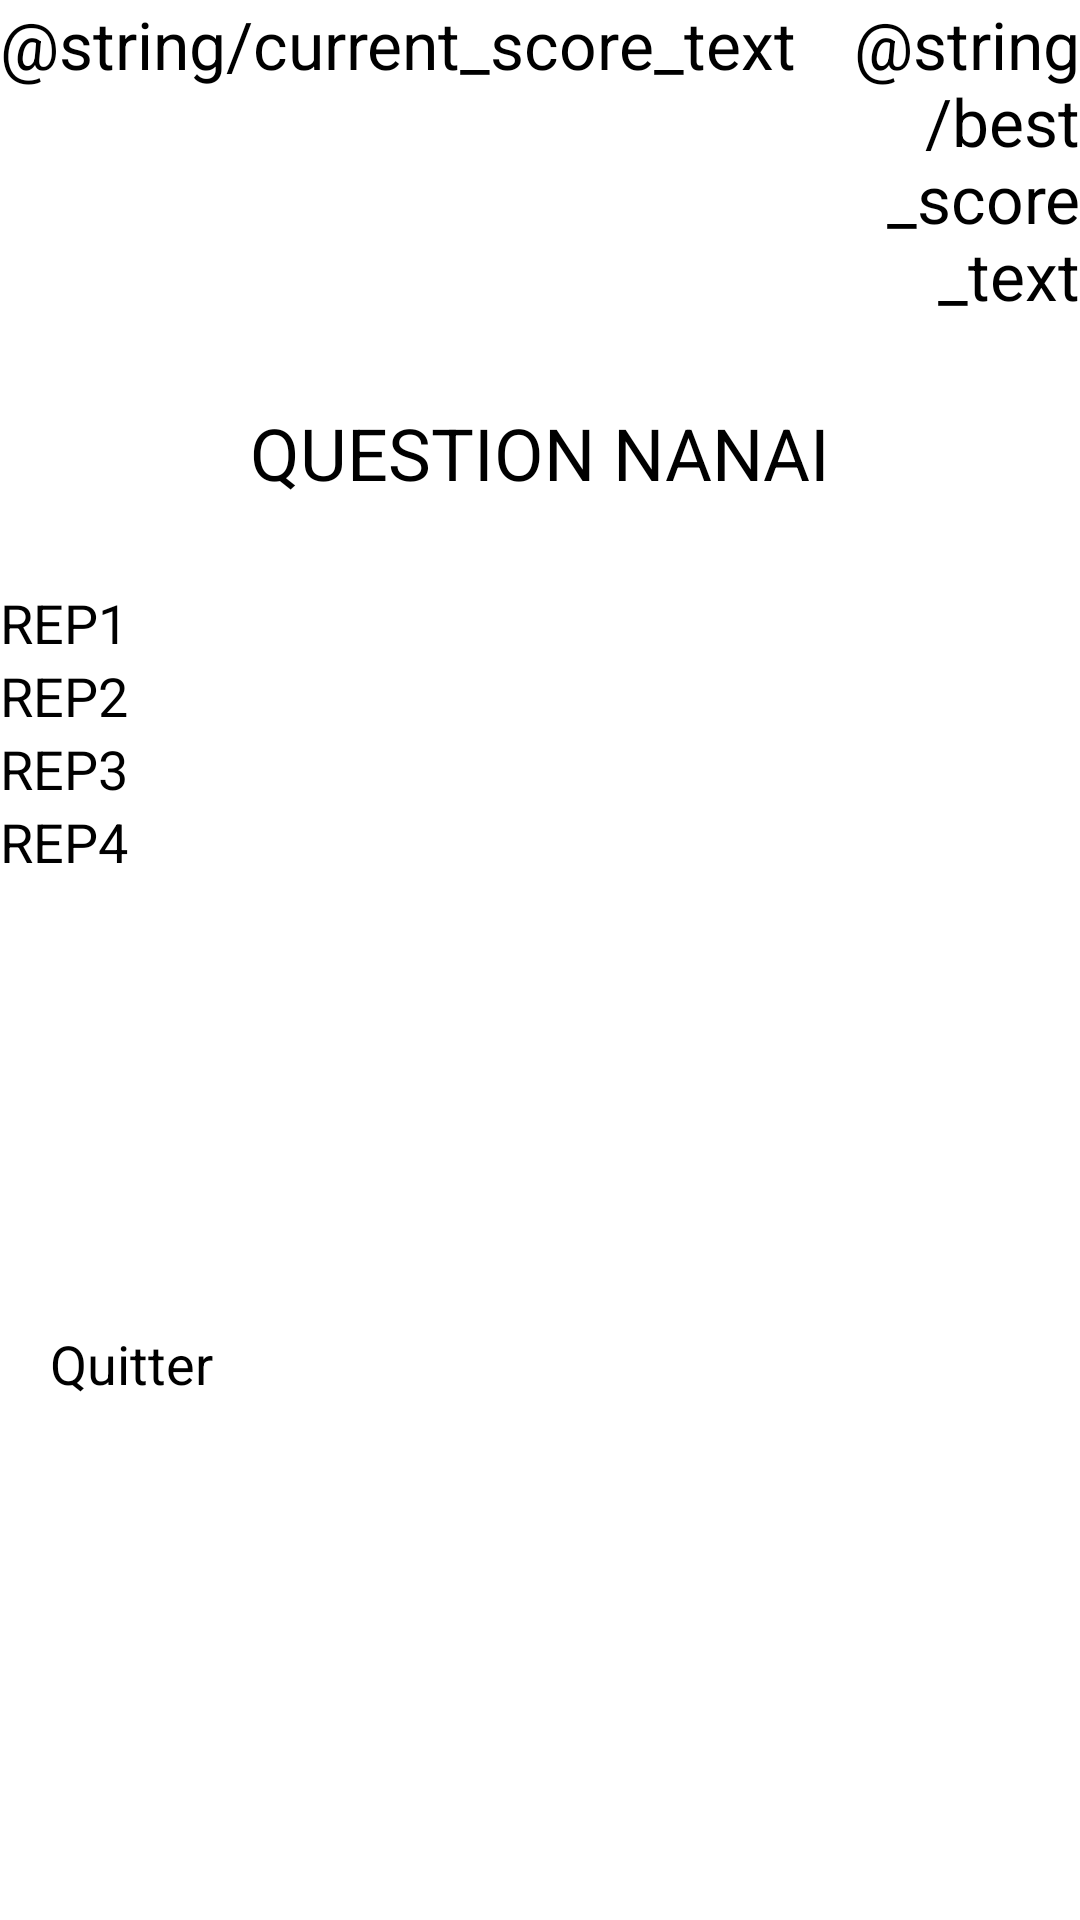

This screen was rendered from an Android layout file. Write that file and the resources it references.
<!-- AndroidManifest.xml: application theme Theme.ProjetHamimi_kaabeche -->
<!-- res/layout/activity_in_game.xml -->
<?xml version="1.0" encoding="utf-8"?>
<ScrollView xmlns:tools="http://schemas.android.com/tools"
    android:layout_width="match_parent"
    android:layout_height="2dp"
    xmlns:android="http://schemas.android.com/apk/res/android">
    <LinearLayout xmlns:android="http://schemas.android.com/apk/res/android"
        xmlns:app="http://schemas.android.com/apk/res-auto"
        xmlns:tools="http://schemas.android.com/tools"
        android:layout_width="match_parent"
        android:layout_height="match_parent"
        android:orientation="vertical">


        <LinearLayout
            android:layout_width="match_parent"
            android:layout_height="wrap_content"
            android:orientation="horizontal">

            <TextView
                android:id="@+id/current_score_text_view"
                android:layout_width="wrap_content"
                android:layout_height="wrap_content"
                android:text="@string/current_score_text"
                android:textSize="22sp" />

            <TextView
                android:id="@+id/best_score_text_view"
                android:layout_width="match_parent"
                android:layout_height="wrap_content"
                android:gravity="end"
                android:text="@string/best_score_text"
                android:textSize="22sp" />

        </LinearLayout>

        <TextView
            android:id="@+id/question_text_view"
            android:layout_width="match_parent"
            android:layout_height="89dp"
            android:gravity="center"
            android:text="QUESTION NANAI"
            android:textSize="24sp" />

        <LinearLayout
            android:layout_width="match_parent"
            android:layout_height="201dp"
            android:orientation="vertical">

            <Button
                android:id="@+id/answer_0_button"
                android:layout_width="match_parent"
                android:layout_height="wrap_content"
                android:text="REP1"
                android:textSize="18sp" />

            <Button
                android:id="@+id/answer_1_button"
                android:layout_width="match_parent"
                android:layout_height="wrap_content"
                android:text="REP2"
                android:textSize="18sp" />

            <Button
                android:id="@+id/answer_2_button"
                android:layout_width="match_parent"
                android:layout_height="wrap_content"
                android:text="REP3"
                android:textSize="18sp" />

            <Button
                android:id="@+id/answer_3_button"
                android:layout_width="match_parent"
                android:layout_height="wrap_content"
                android:text="REP4"
                android:textSize="18sp" />

        </LinearLayout>

        <androidx.constraintlayout.widget.ConstraintLayout
            android:id="@+id/linearLayout"
            android:layout_width="match_parent"
            android:layout_height="116dp"
            android:gravity="bottom">

            <Button
                android:id="@+id/back_button"
                android:layout_width="wrap_content"
                android:layout_height="wrap_content"
                android:text="Quitter"
                android:textSize="18sp"
                app:layout_constraintBottom_toBottomOf="parent"
                app:layout_constraintEnd_toEndOf="parent"
                app:layout_constraintHorizontal_bias="0.054"
                app:layout_constraintStart_toStartOf="parent"
                app:layout_constraintTop_toTopOf="parent" />

            <Button
                android:id="@+id/next_question"
                android:layout_width="wrap_content"
                android:layout_height="wrap_content"
                android:text="Suivant"
                android:textSize="18sp"
                android:visibility="gone"
                app:layout_constraintBottom_toBottomOf="parent"
                app:layout_constraintEnd_toEndOf="parent"
                app:layout_constraintHorizontal_bias="0.898"
                app:layout_constraintStart_toEndOf="@+id/back_button"
                app:layout_constraintTop_toTopOf="parent"
                app:layout_constraintVertical_bias="0.514" />

            <Button
                android:id="@+id/restart_button"
                android:layout_width="wrap_content"
                android:layout_height="wrap_content"
                android:text="Rejouer"
                android:textSize="18sp"
                android:visibility="gone"
                app:layout_constraintBottom_toBottomOf="parent"
                app:layout_constraintEnd_toEndOf="parent"
                app:layout_constraintHorizontal_bias="0.898"
                app:layout_constraintStart_toEndOf="@+id/back_button"
                app:layout_constraintTop_toTopOf="parent"
                app:layout_constraintVertical_bias="0.514" />

        </androidx.constraintlayout.widget.ConstraintLayout>

    </LinearLayout>
</ScrollView>
<!-- resources referenced by this layout -->
<resources>
  <string name="best_score_text">Meilleur score :</string>
  <string name="current_score_text">Score :</string>
  <style name="Theme.ProjetHamimi_kaabeche" parent="Theme.MaterialComponents.DayNight.DarkActionBar">
          
          <item name="colorPrimary">@color/purple_500</item>
          <item name="colorPrimaryVariant">@color/purple_700</item>
          <item name="colorOnPrimary">@color/white</item>
          
          <item name="colorSecondary">@color/teal_200</item>
          <item name="colorSecondaryVariant">@color/teal_700</item>
          <item name="colorOnSecondary">@color/black</item>
          
          <item name="android:statusBarColor">?attr/colorPrimaryVariant</item>
          
      </style>
  <color name="purple_500">#A18F8F</color>
  <color name="purple_700">#E1B09D</color>
  <color name="white">#FFFFFF</color>
  <color name="teal_200">#DD997E</color>
  <color name="teal_700">#FF018786</color>
  <color name="black">#FF000000</color>
</resources>
